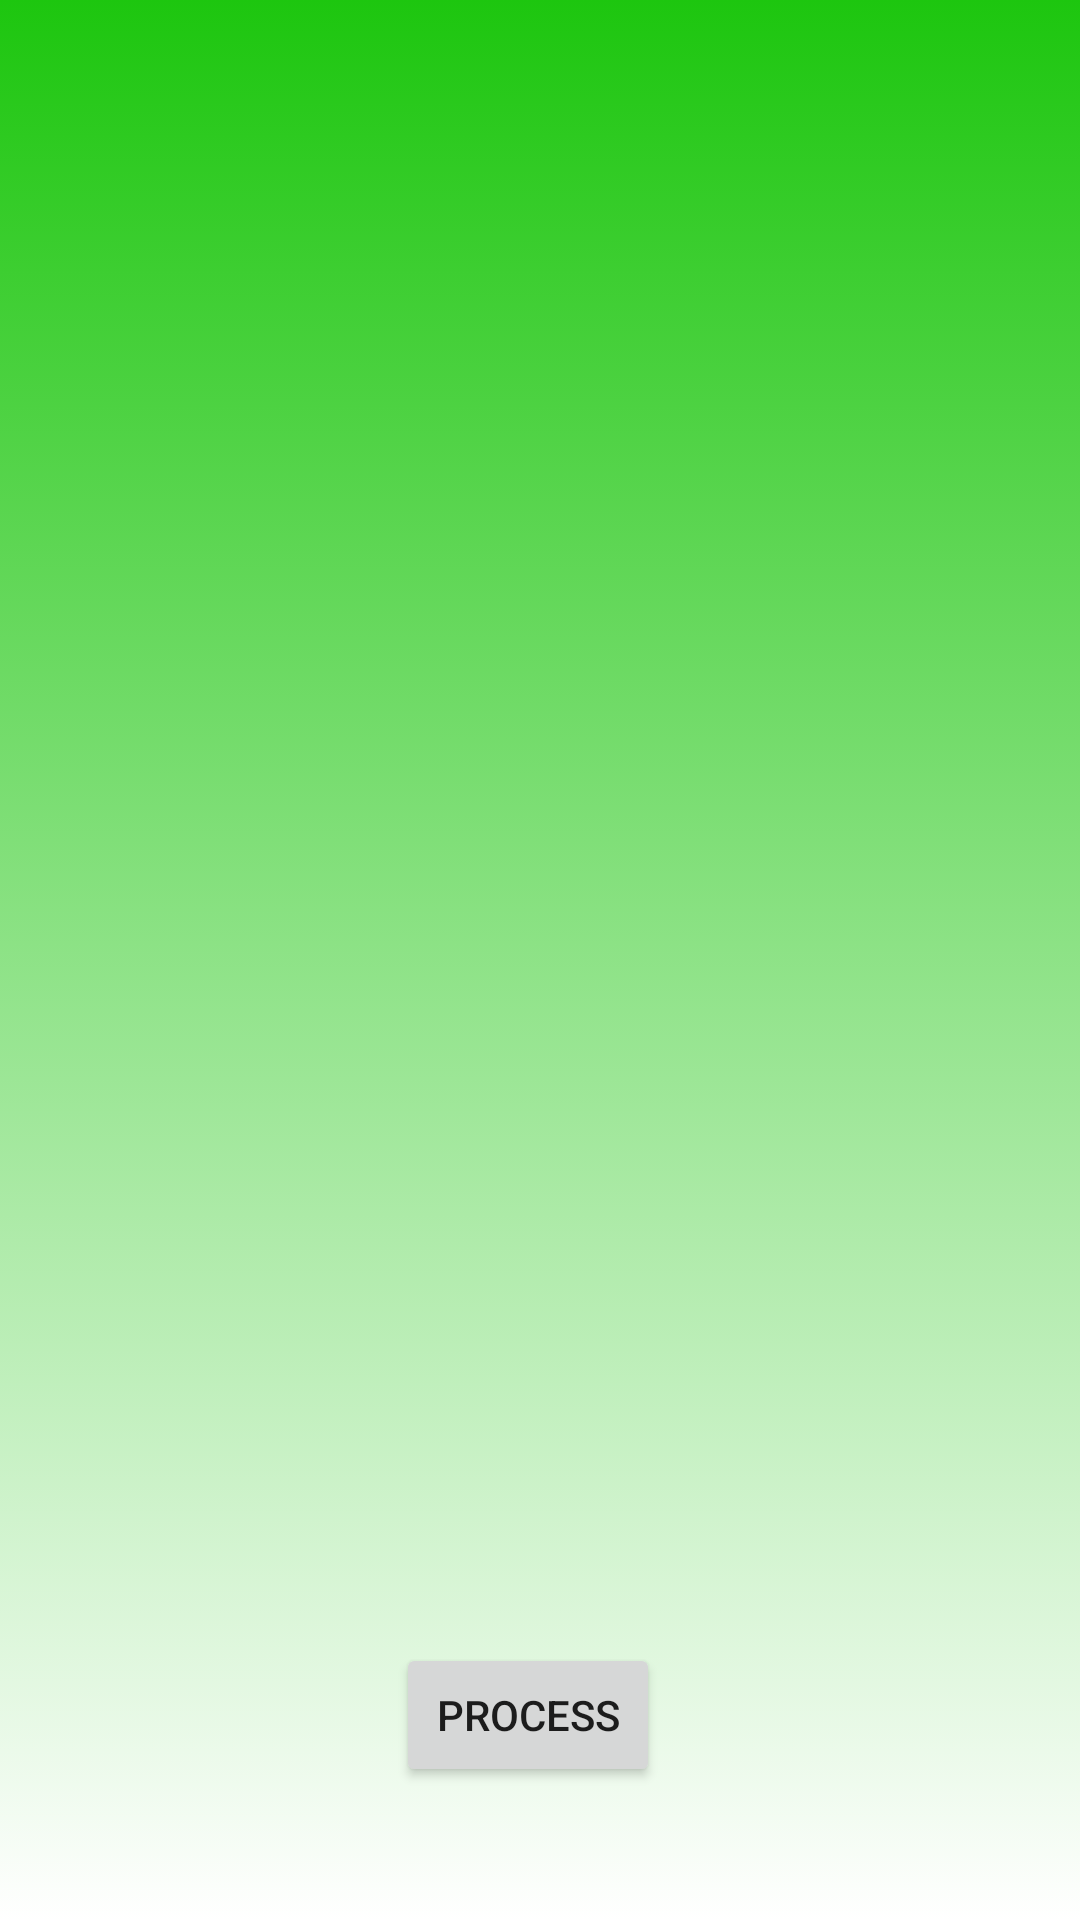

Reconstruct the res/layout file that produces this screen, plus the resources it refers to.
<!-- AndroidManifest.xml: application theme Theme.PlantDiseaseDetectionApp -->
<!-- res/layout/activity_gallery.xml -->
<?xml version="1.0" encoding="utf-8"?>
<androidx.constraintlayout.widget.ConstraintLayout
    xmlns:android="http://schemas.android.com/apk/res/android"
    xmlns:app="http://schemas.android.com/apk/res-auto"
    xmlns:tools="http://schemas.android.com/tools"
    android:layout_width="match_parent"
    android:layout_height="match_parent"
    android:background="@drawable/gradient_background"
    tools:context=".GalleryActivity">

    <ImageView
        android:id="@+id/ImageGallery"
        android:layout_width="243dp"
        android:layout_height="354dp"
        android:layout_marginStart="8dp"
        android:layout_marginLeft="8dp"
        android:layout_marginTop="8dp"
        android:layout_marginEnd="8dp"
        android:layout_marginRight="8dp"
        android:layout_marginBottom="8dp"
        android:layout_centerHorizontal="true"
        android:layout_centerVertical="true"
        app:layout_constraintBottom_toBottomOf="parent"
        app:layout_constraintEnd_toEndOf="parent"
        app:layout_constraintHorizontal_bias="0.504"
        app:layout_constraintStart_toStartOf="parent"
        app:layout_constraintTop_toTopOf="parent"
        app:layout_constraintVertical_bias="0.319"
        tools:src="@drawable/crop1"/>

    <Button
        android:id="@+id/btnProcess"
        android:layout_width="wrap_content"
        android:layout_height="wrap_content"
        android:layout_marginLeft="8dp"
        android:layout_marginTop="8dp"
        android:layout_marginEnd="8dp"
        android:layout_marginRight="8dp"
        android:layout_marginBottom="8dp"
        android:layout_below="@+id/ImageGallery"
        android:layout_centerHorizontal="true"
        android:text="Process"
        app:layout_constraintBottom_toBottomOf="parent"
        app:layout_constraintEnd_toEndOf="parent"
        app:layout_constraintStart_toStartOf="parent"
        app:layout_constraintTop_toTopOf="parent"
        app:layout_constraintVertical_bias="0.937" />

    <ProgressBar
        android:id="@+id/progressBar"
        android:layout_width="wrap_content"
        android:layout_height="wrap_content"
        android:layout_marginStart="8dp"
        android:layout_marginLeft="8dp"
        android:layout_marginTop="8dp"
        android:layout_marginEnd="8dp"
        android:layout_marginRight="8dp"
        android:layout_marginBottom="8dp"
        app:layout_constraintBottom_toBottomOf="parent"
        app:layout_constraintEnd_toEndOf="parent"
        app:layout_constraintStart_toStartOf="parent"
        app:layout_constraintTop_toTopOf="parent"
        android:visibility="gone"/>
</androidx.constraintlayout.widget.ConstraintLayout>
<!-- resources referenced by this layout -->
<resources>
  <!-- drawable gradient_background (drawable) -->
  <?xml version="1.0" encoding="utf-8"?>
  <selector xmlns:android="http://schemas.android.com/apk/res/android">
  
      <item>
          <shape>
              <gradient
                  android:startColor="#1DC60F"
                  android:endColor="#FFFFFF"
                  android:angle="270"/>
          </shape>
      </item>
  </selector>
  <style name="Theme.PlantDiseaseDetectionApp" parent="Theme.MaterialComponents.DayNight.DarkActionBar">
          
          <item name="colorPrimary">@color/green</item>
          <item name="colorPrimaryVariant">@color/green_dark</item>
          <item name="colorOnPrimary">@color/white</item>
          
          <item name="colorSecondary">@color/teal_200</item>
          <item name="colorSecondaryVariant">@color/teal_700</item>
          <item name="colorOnSecondary">@color/black</item>
          
          <item name="android:statusBarColor" tools:targetApi="l">?attr/colorPrimaryVariant</item>
          
      </style>
  <color name="green">#38b000</color>
  <color name="green_dark">#008000</color>
  <color name="white">#FFFFFFFF</color>
  <color name="teal_200">#FF03DAC5</color>
  <color name="teal_700">#FF018786</color>
  <color name="black">#FF000000</color>
</resources>
